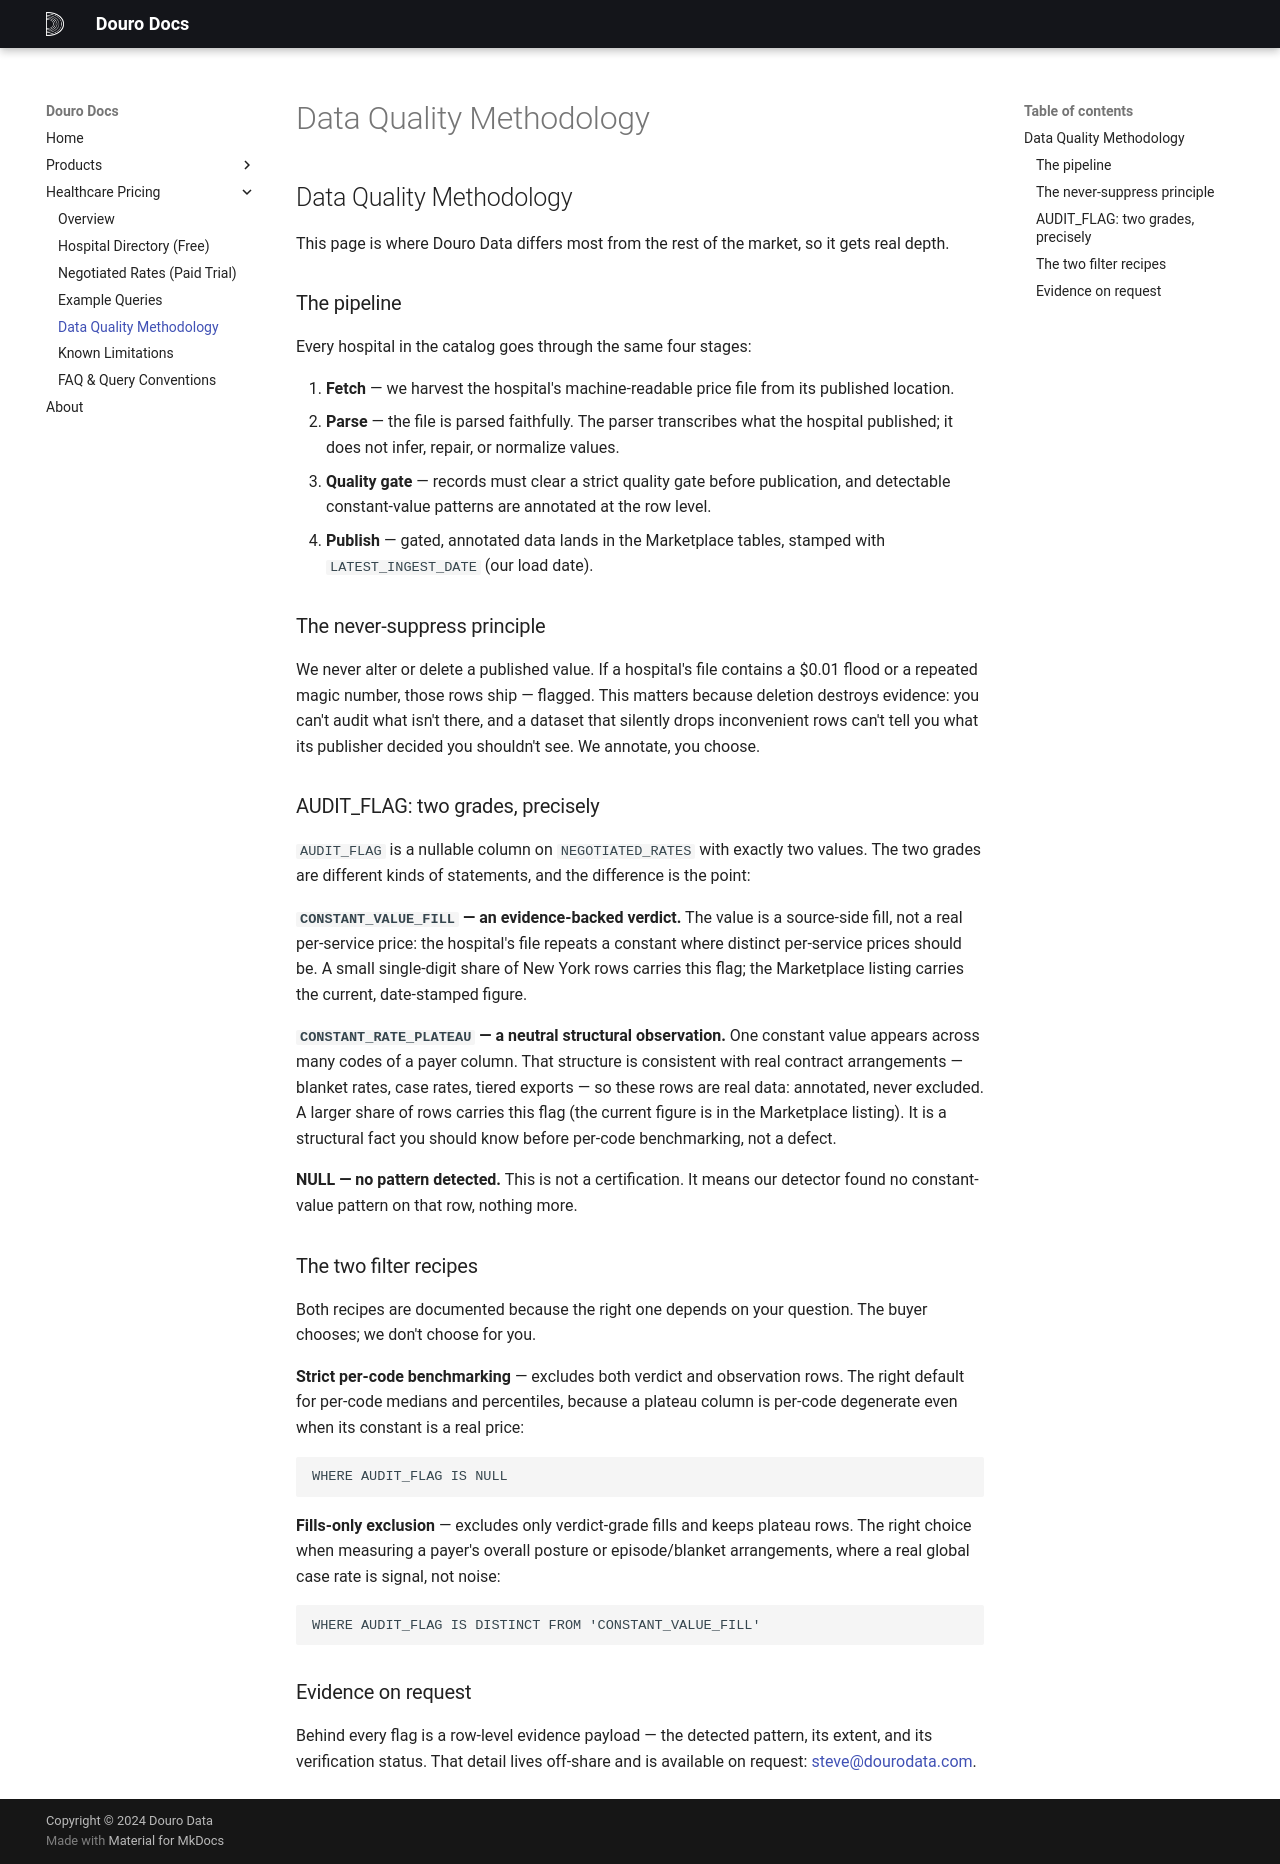

repository: sastrugus/data_docs · page: healthcare-pricing/data-quality/index.html · generator: mkdocs

# Data Quality Methodology

This page is where Douro Data differs most from the rest of the market, so it gets real depth.

## The pipeline

Every hospital in the catalog goes through the same four stages:

1. **Fetch** — we harvest the hospital's machine-readable price file from its published location.
2. **Parse** — the file is parsed faithfully. The parser transcribes what the hospital published; it does not infer, repair, or normalize values.
3. **Quality gate** — records must clear a strict quality gate before publication, and detectable constant-value patterns are annotated at the row level.
4. **Publish** — gated, annotated data lands in the Marketplace tables, stamped with `LATEST_INGEST_DATE` (our load date).

## The never-suppress principle

We never alter or delete a published value. If a hospital's file contains a $0.01 flood or a repeated magic number, those rows ship — flagged. This matters because deletion destroys evidence: you can't audit what isn't there, and a dataset that silently drops inconvenient rows can't tell you what its publisher decided you shouldn't see. We annotate, you choose.

## AUDIT_FLAG: two grades, precisely

`AUDIT_FLAG` is a nullable column on `NEGOTIATED_RATES` with exactly two values. The two grades are different kinds of statements, and the difference is the point:

**`CONSTANT_VALUE_FILL` — an evidence-backed verdict.** The value is a source-side fill, not a real per-service price: the hospital's file repeats a constant where distinct per-service prices should be. A small single-digit share of New York rows carries this flag; the Marketplace listing carries the current, date-stamped figure.

**`CONSTANT_RATE_PLATEAU` — a neutral structural observation.** One constant value appears across many codes of a payer column. That structure is consistent with real contract arrangements — blanket rates, case rates, tiered exports — so these rows are real data: annotated, never excluded. A larger share of rows carries this flag (the current figure is in the Marketplace listing). It is a structural fact you should know before per-code benchmarking, not a defect.

**NULL — no pattern detected.** This is not a certification. It means our detector found no constant-value pattern on that row, nothing more.

## The two filter recipes

Both recipes are documented because the right one depends on your question. The buyer chooses; we don't choose for you.

**Strict per-code benchmarking** — excludes both verdict and observation rows. The right default for per-code medians and percentiles, because a plateau column is per-code degenerate even when its constant is a real price:

```sql
WHERE AUDIT_FLAG IS NULL
```

**Fills-only exclusion** — excludes only verdict-grade fills and keeps plateau rows. The right choice when measuring a payer's overall posture or episode/blanket arrangements, where a real global case rate is signal, not noise:

```sql
WHERE AUDIT_FLAG IS DISTINCT FROM 'CONSTANT_VALUE_FILL'
```

## Evidence on request

Behind every flag is a row-level evidence payload — the detected pattern, its extent, and its verification status. That detail lives off-share and is available on request: [steve@dourodata.com](mailto:steve@dourodata.com).
